Dataset: car-view-cls (GitHub, zakuangyong/yolov11-view-cls-train). Classes: back, back left side 45 degrees, back right side 45 degrees, front, front left side 45 degrees, front right side 45 degrees, left side, right side.

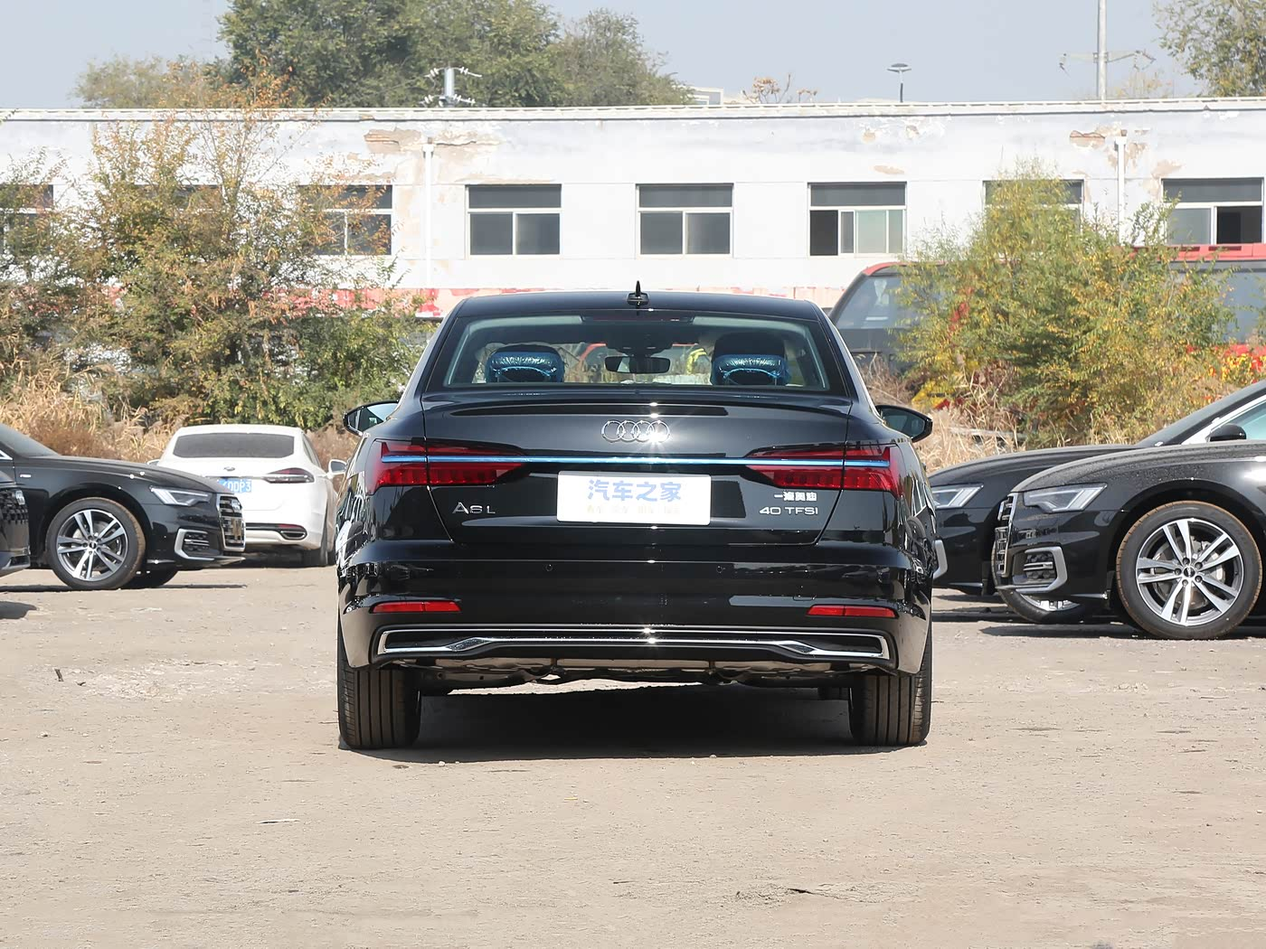
Label: back

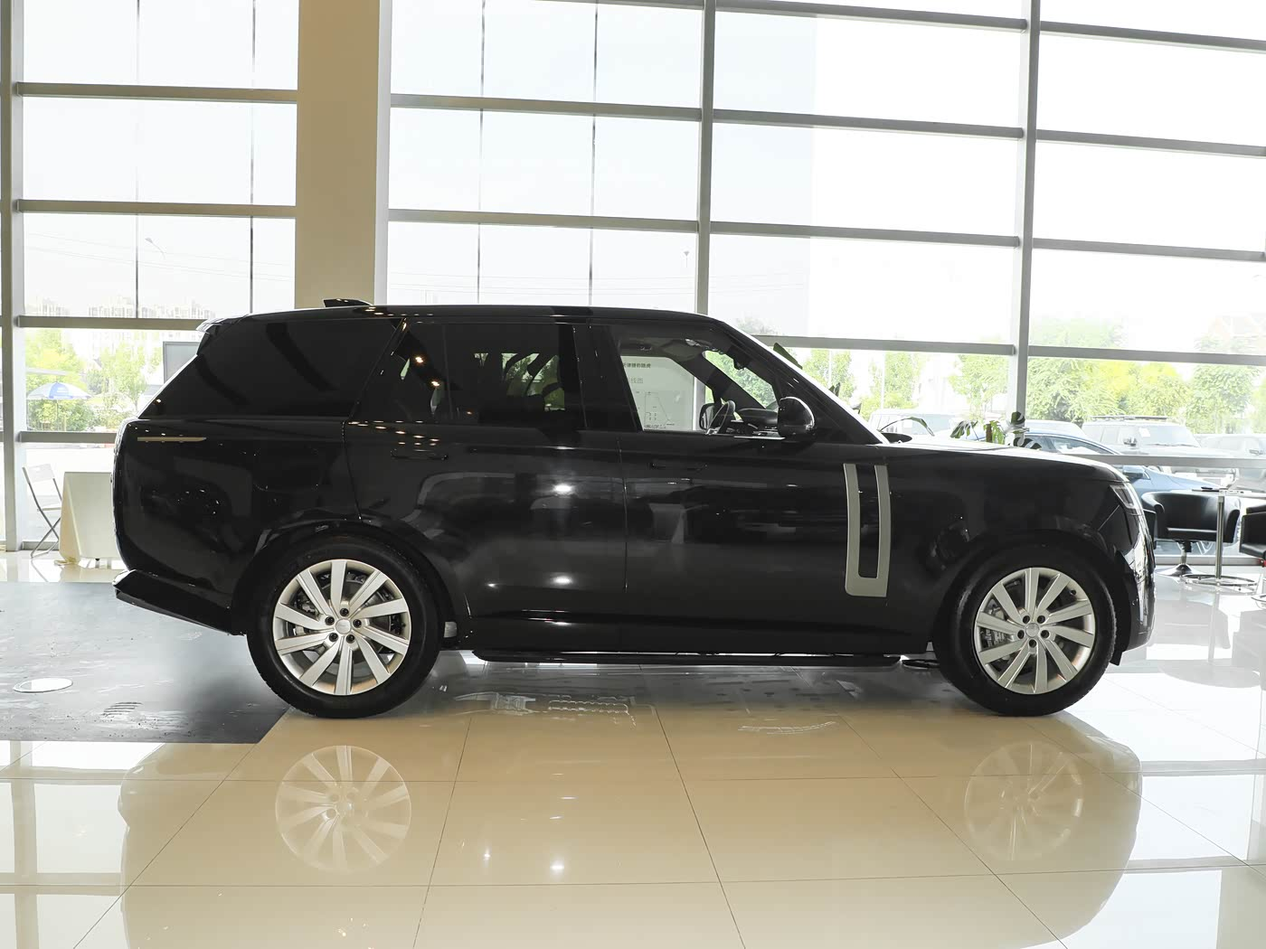
Label: right side

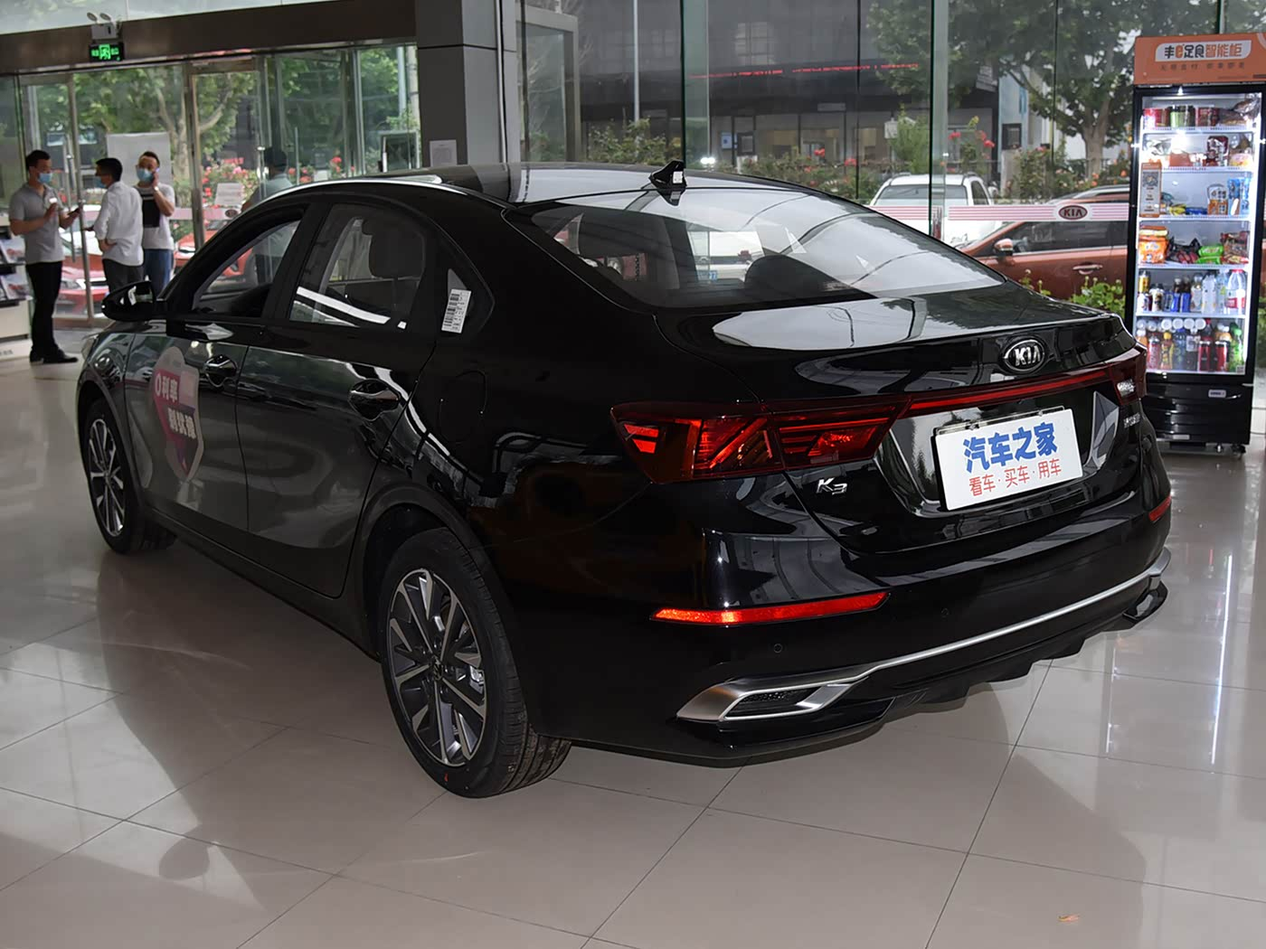
Label: back left side 45 degrees

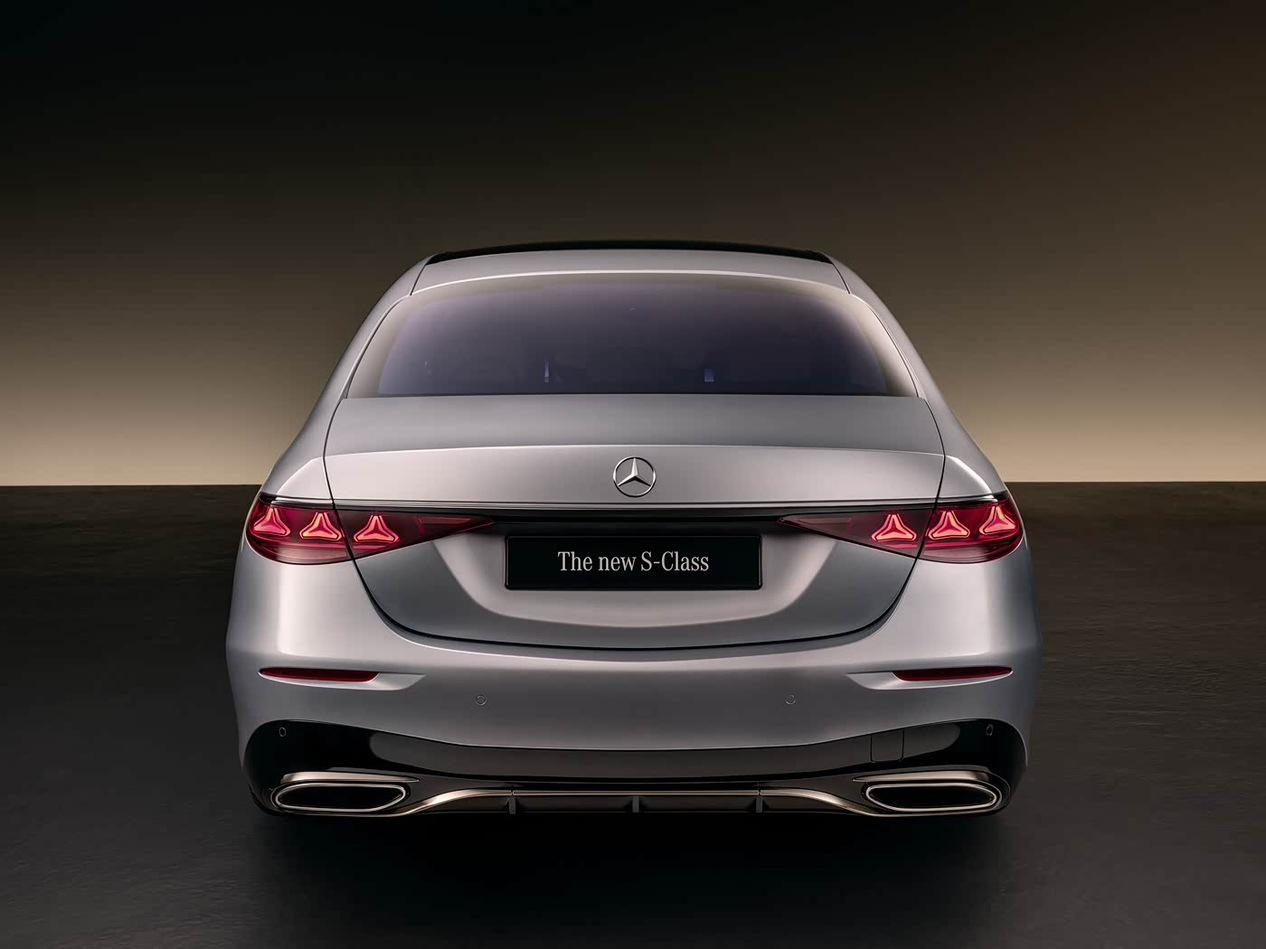
Label: back

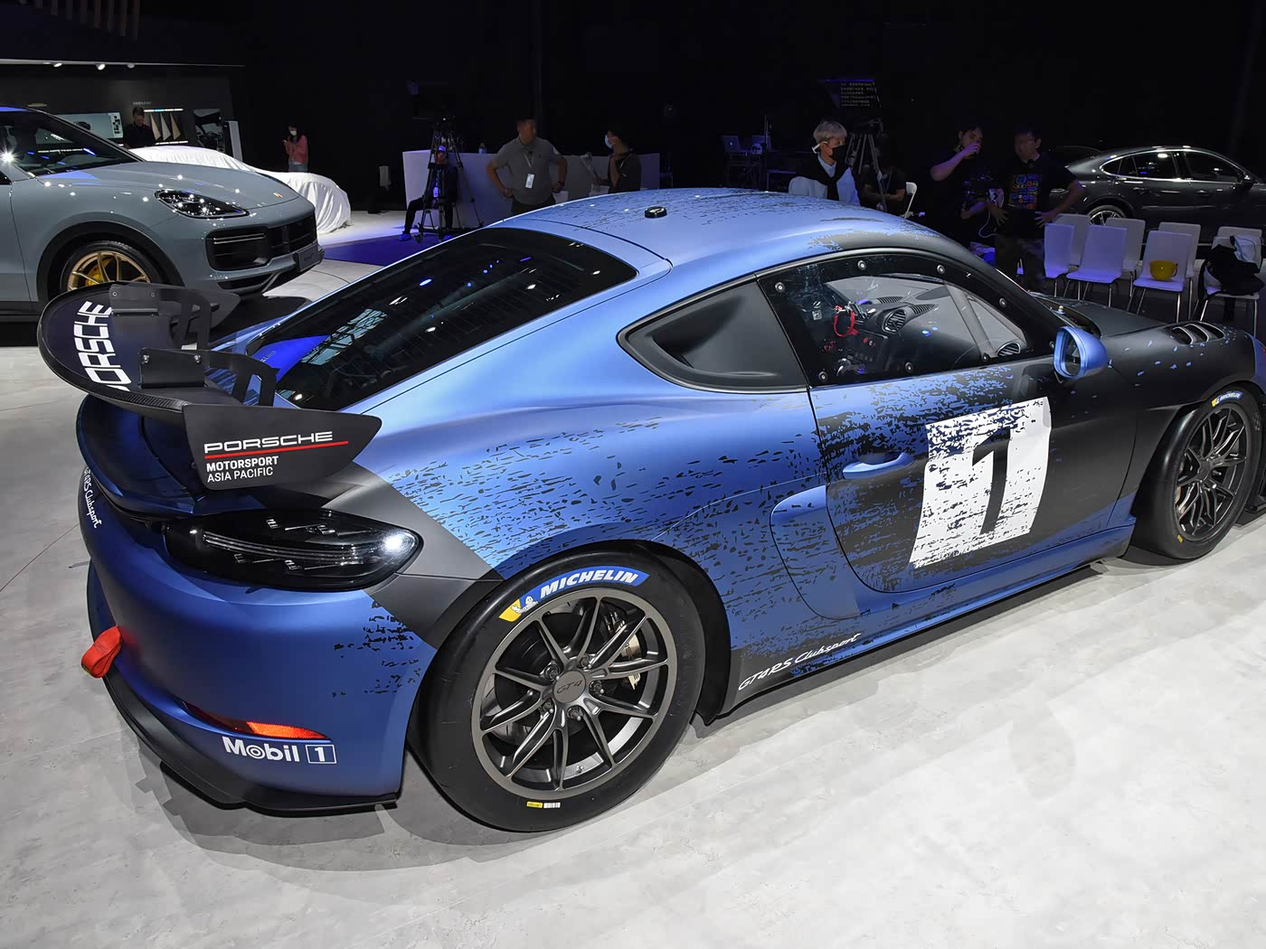
Label: back right side 45 degrees

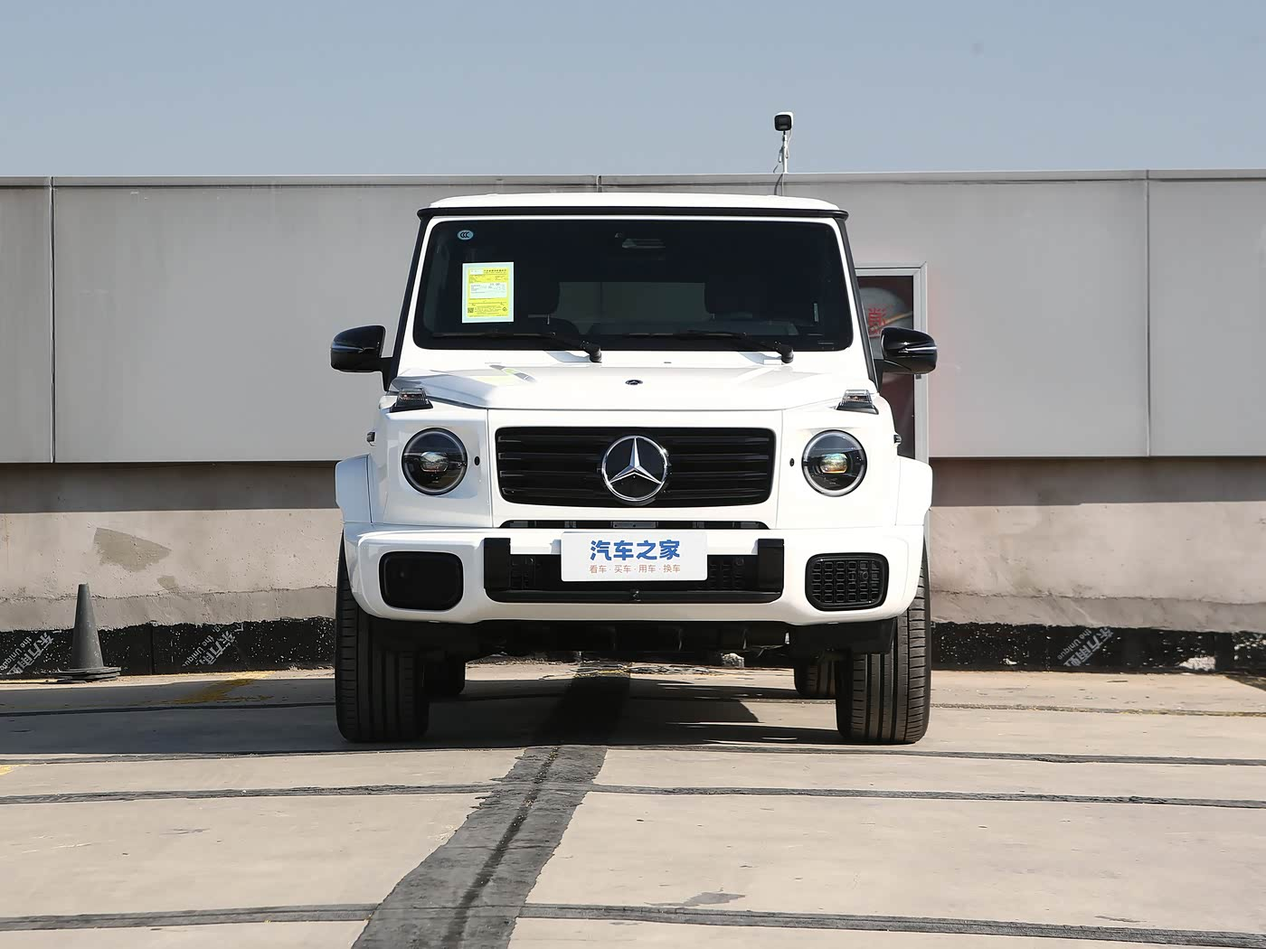
Label: front
